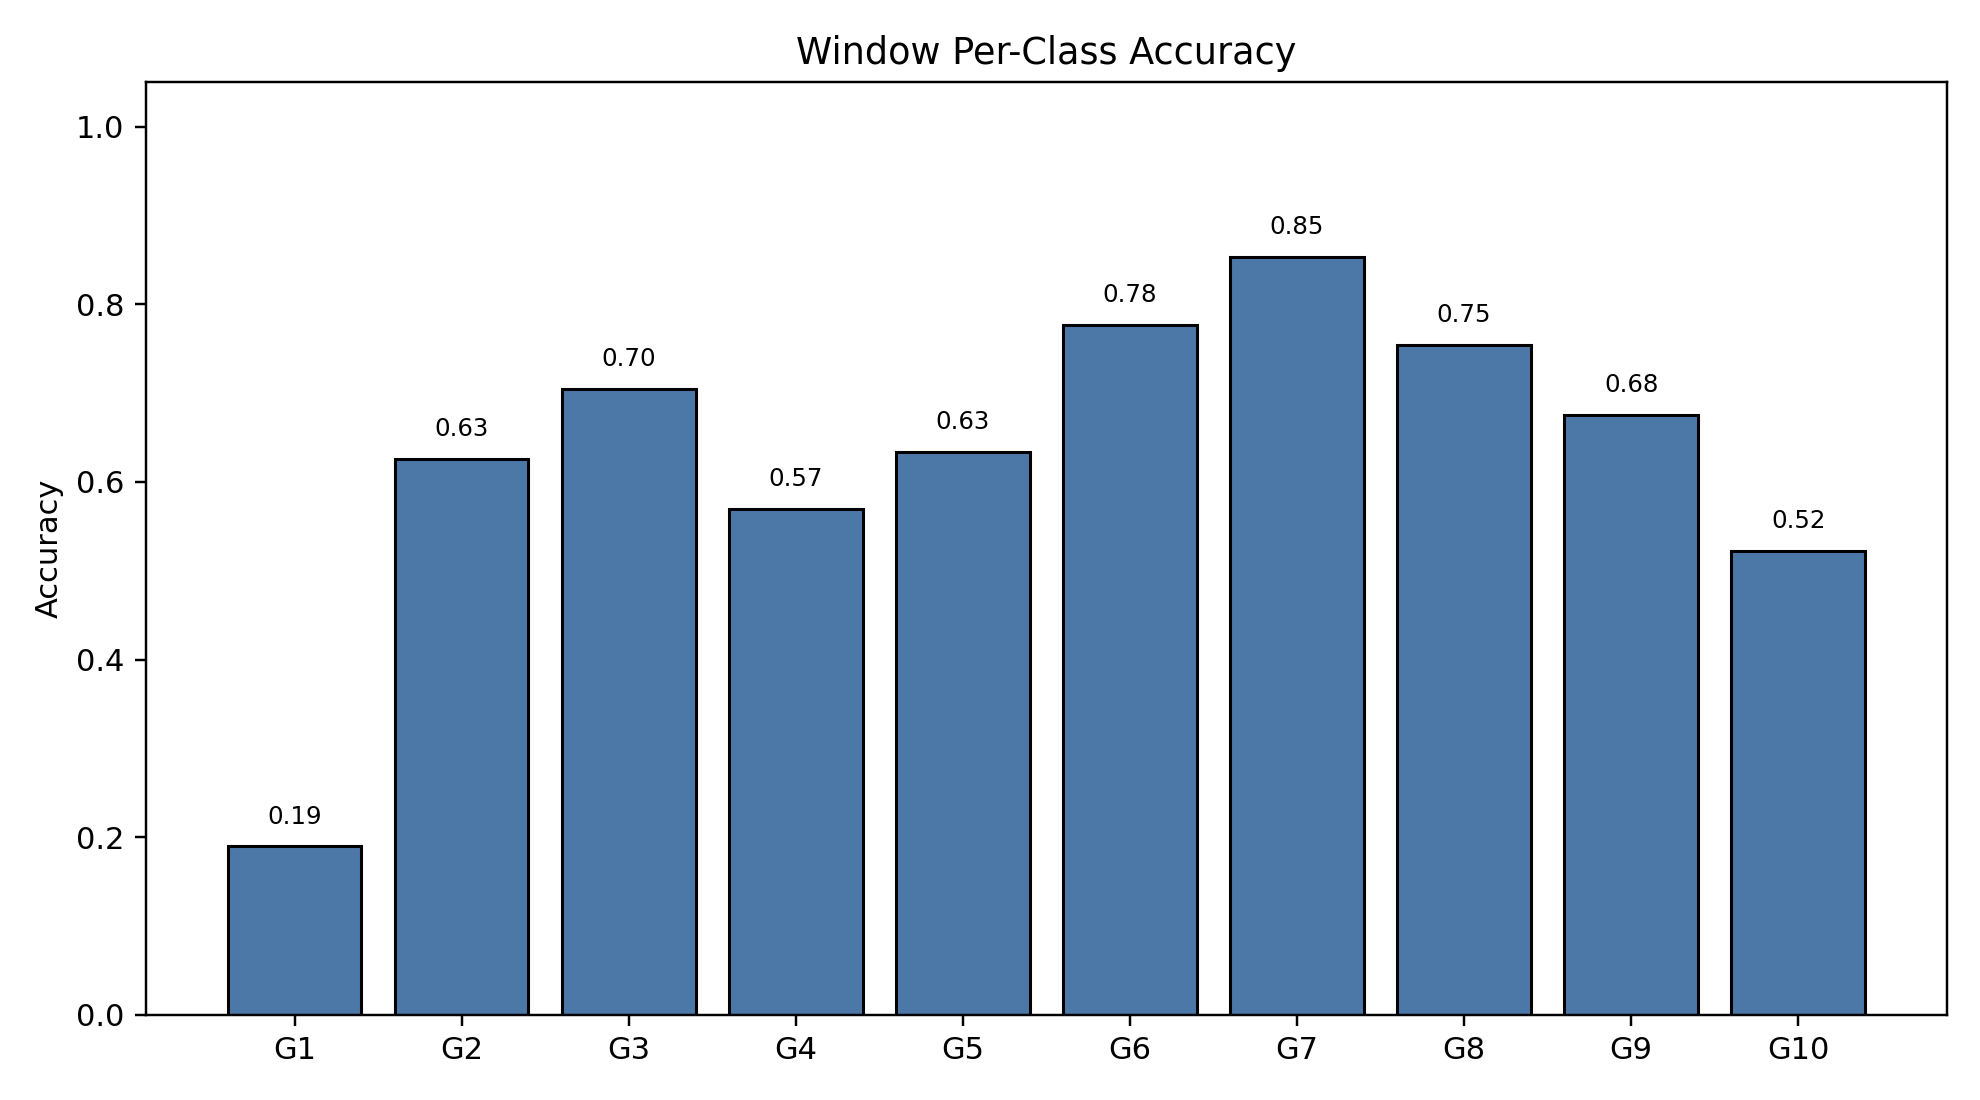

Data behind this chart, as committed beside it:
class_index, gesture_id, support, correct, accuracy
0, 1, 253, 48, 0.1897
1, 2, 179, 112, 0.6257
2, 3, 220, 155, 0.7045
3, 4, 200, 114, 0.57
4, 5, 194, 123, 0.634
5, 6, 188, 146, 0.7766
6, 7, 204, 174, 0.8529
7, 8, 179, 135, 0.7542
8, 9, 194, 131, 0.6753
9, 10, 182, 95, 0.522
